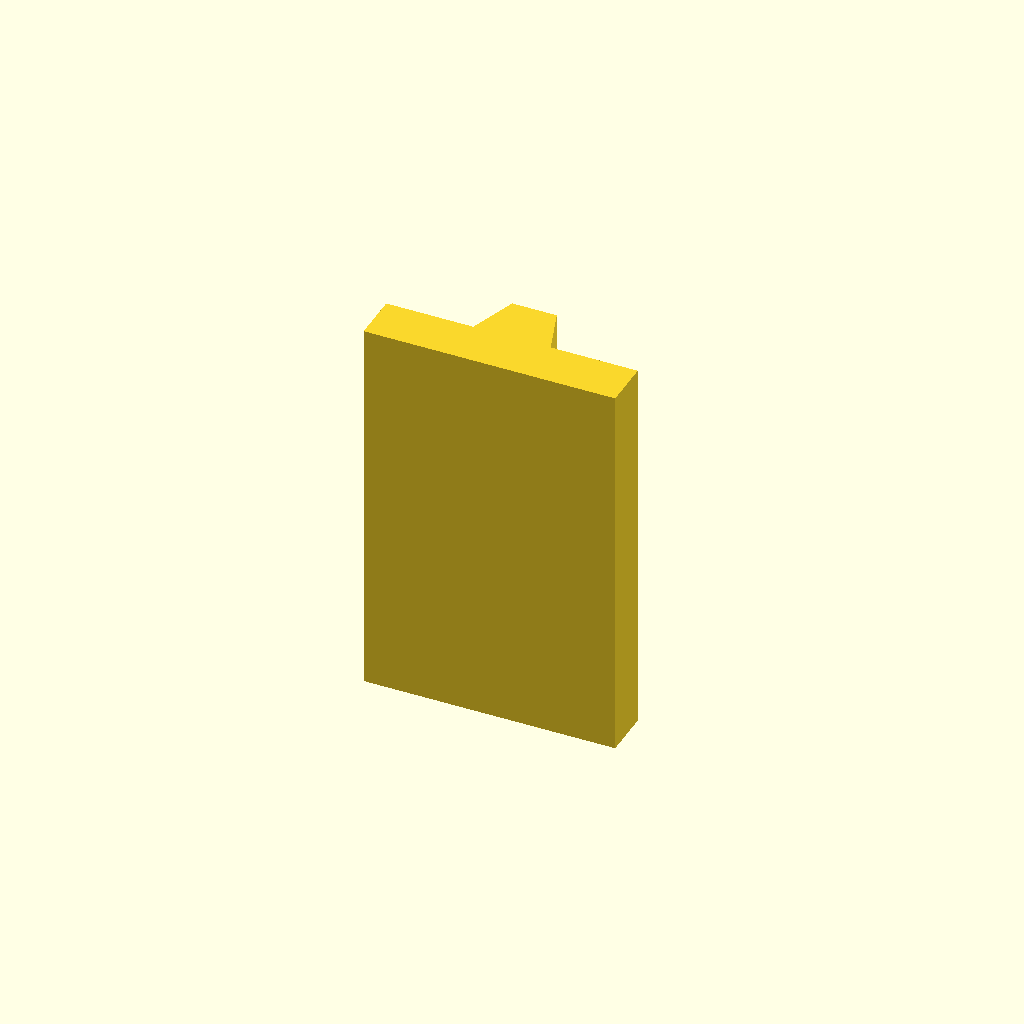
Cell 1: the model at its default parameters.
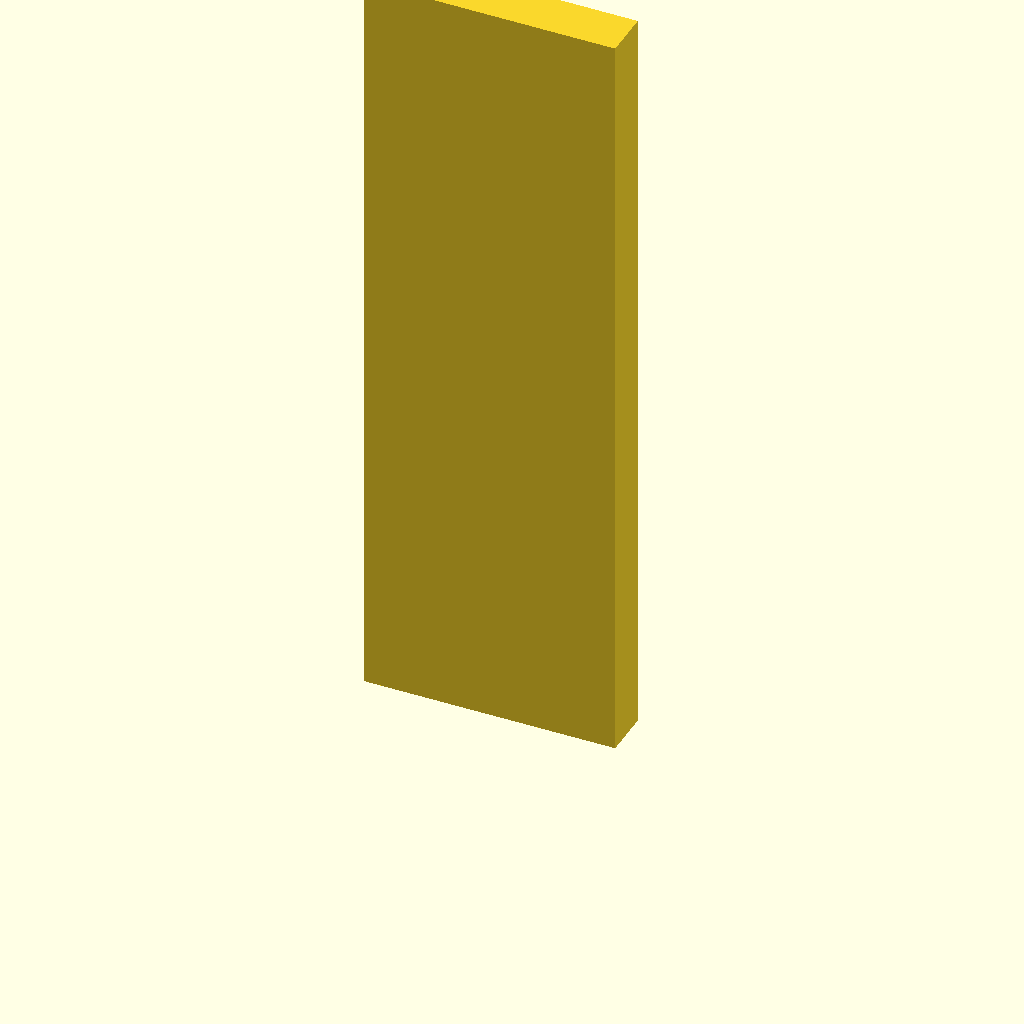
Cell 2 — plate_t set to 160, the other parameters unchanged.
All cells are drawn from one camera (rotation 55°, 0°, 25°, orthographic, colour scheme Cornfield), so only the parameter changes between them.
Source of the model, optional_data/data/sketch2/vguides/part_0164.scad:
$fn = 32;

// ----------------------------------------------------------------------
// V guide rail: dovetail, 52 mm wide
// ----------------------------------------------------------------------

// --- parameters (mm) ---
rail_w = 52;              // rail width, X
base_t = 10;              // base plate thickness
v_depth = 10;             // V feature depth / height
v_half_w = 8;             // half width of the V at the base face
plate_t = 80;             // rail length, Z (the extrusion height)
top_half_w = 4.6;         // half width at the dovetail top

dovetail_base = 2 * v_half_w;  // dovetail width at the base
dovetail_top = 2 * top_half_w;  // dovetail width at the top

profile = [[0, 0], [52, 0], [52, 10], [34, 10], [30.6, 20], [21.4, 20], [18, 10], [0, 10]];  // primary outline, 8 points, counter clockwise

// --- the one profile operation ---
linear_extrude(height = plate_t) polygon(points = profile);
Parameter table extracted from the source (name, type, default, range or options):
rail_w: number, default 52
base_t: number, default 10
v_depth: number, default 10
v_half_w: number, default 8
plate_t: number, default 80
top_half_w: number, default 4.6
